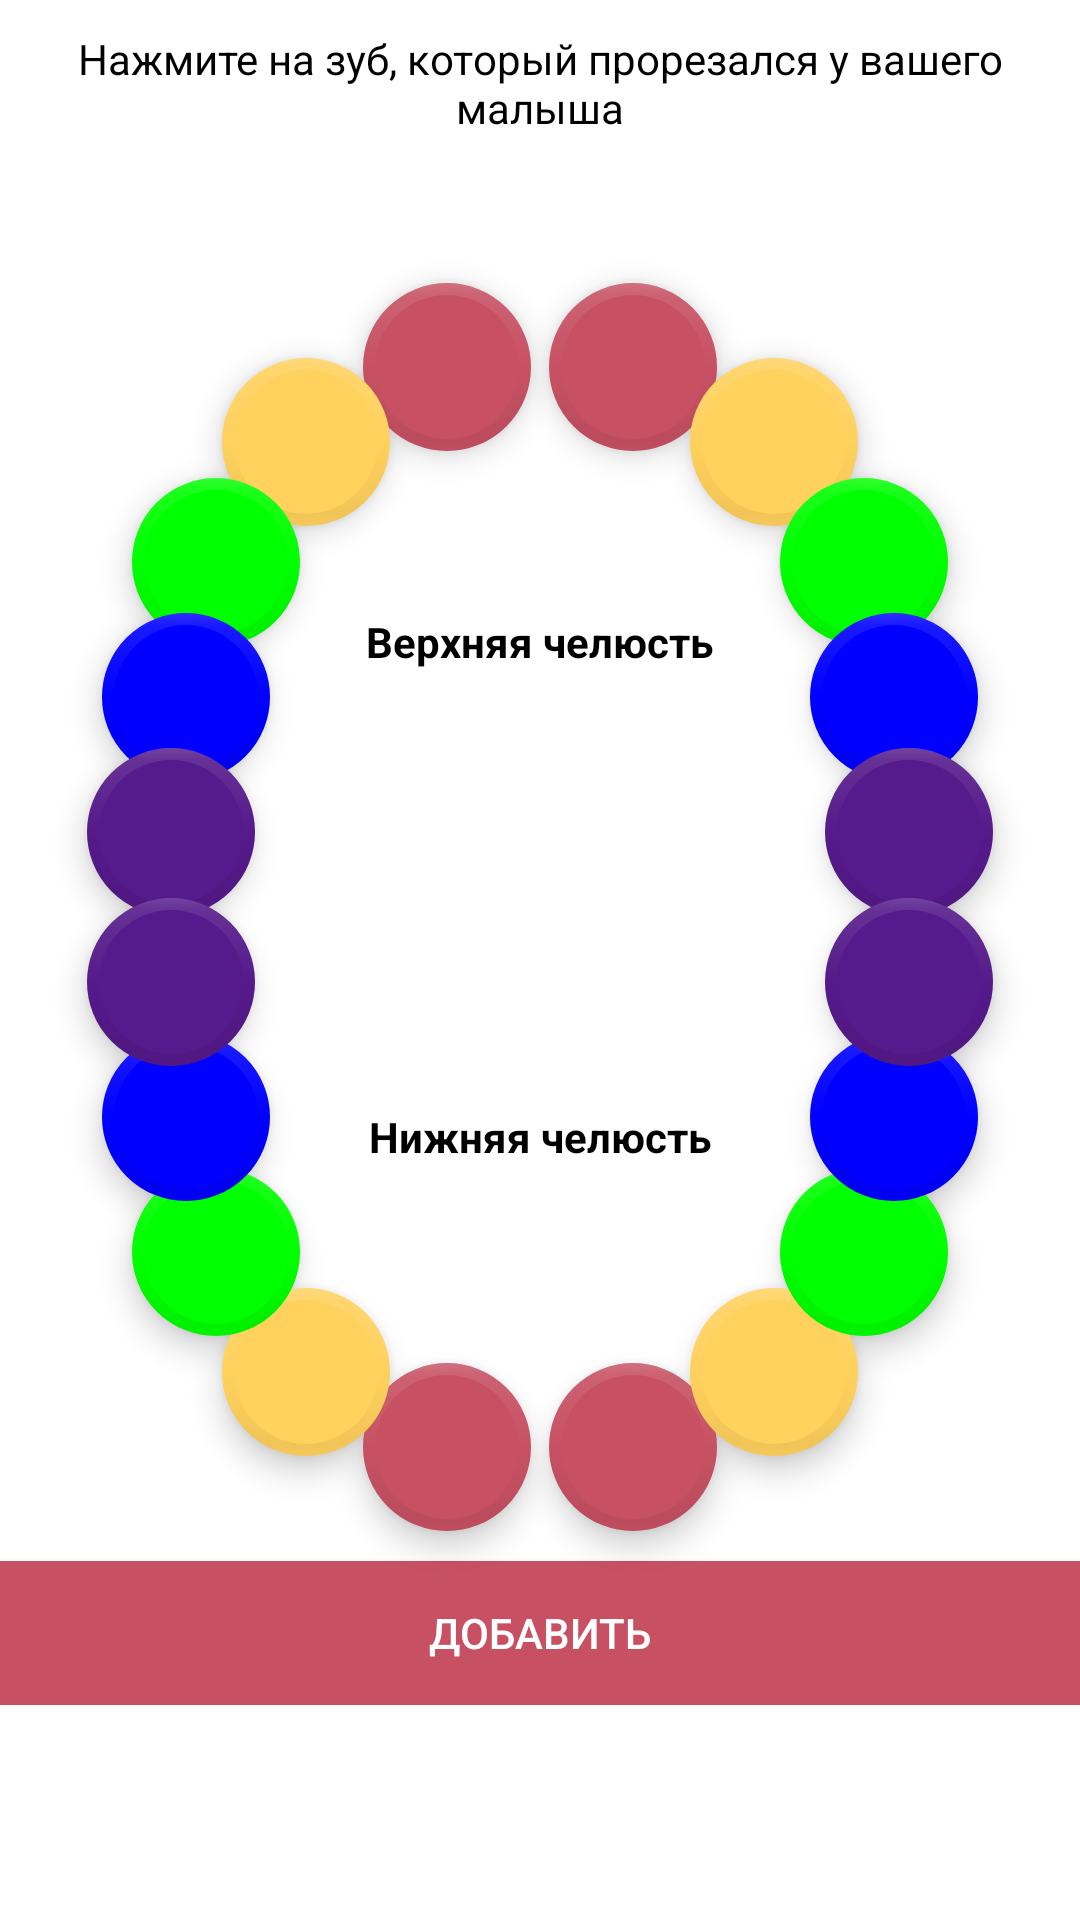

Android layout source for this screen:
<!-- AndroidManifest.xml: application theme AppTheme -->
<!-- res/layout/activity_teeth.xml -->
<?xml version="1.0" encoding="utf-8"?>
<ScrollView xmlns:android="http://schemas.android.com/apk/res/android"
    android:background="@color/colorAccent"
    android:layout_width="fill_parent"
    android:layout_height="fill_parent">

    <RelativeLayout xmlns:android="http://schemas.android.com/apk/res/android"
        xmlns:app="http://schemas.android.com/apk/res-auto"
        xmlns:tools="http://schemas.android.com/tools"
        android:layout_width="fill_parent"
        android:layout_height="fill_parent"
        android:background="@color/colorAccent"
        tools:context=".Activity.TeethActivity">

        <TextView
            android:id="@+id/task"
            android:layout_width="wrap_content"
            android:layout_height="wrap_content"
            android:layout_centerHorizontal="true"
            android:layout_margin="10dp"
            android:gravity="center"
            android:text="@string/press_teeth"
            android:textColor="@color/colorTextDark"></TextView>

        <TextView
            android:id="@+id/secret"
            android:layout_width="wrap_content"
            android:layout_height="wrap_content"
            android:layout_below="@+id/task"
            android:layout_centerHorizontal="true"
            android:layout_margin="10dp"
            android:gravity="center"></TextView>

        <android.support.design.widget.FloatingActionButton
            android:id="@+id/q1"
            android:layout_width="wrap_content"
            android:layout_height="wrap_content"
            android:layout_below="@+id/secret"
            android:layout_alignEnd="@+id/secret"
            android:layout_marginEnd="3dp"
            app:backgroundTint="@color/colorPrimaryDark"
            app:borderWidth="4dp" />

        <android.support.design.widget.FloatingActionButton
            android:id="@+id/q2"
            android:layout_width="wrap_content"
            android:layout_height="wrap_content"
            android:layout_below="@+id/secret"
            android:layout_alignStart="@+id/secret"
            android:layout_marginStart="3dp"
            app:backgroundTint="@color/colorPrimaryDark"
            app:borderWidth="4dp" />

        <android.support.design.widget.FloatingActionButton
            android:id="@+id/q3"
            android:layout_width="wrap_content"
            android:layout_height="wrap_content"
            android:layout_below="@+id/secret"
            android:layout_alignEnd="@+id/secret"
            android:layout_marginTop="25dp"
            android:layout_marginEnd="50dp"
            app:backgroundTint="@color/colorPrimary"
            app:borderWidth="4dp" />

        <android.support.design.widget.FloatingActionButton
            android:id="@+id/q4"
            android:layout_width="wrap_content"
            android:layout_height="wrap_content"
            android:layout_below="@+id/secret"
            android:layout_alignStart="@+id/secret"
            android:layout_marginStart="50dp"
            android:layout_marginTop="25dp"
            app:backgroundTint="@color/colorPrimary"
            app:borderWidth="4dp" />

        <android.support.design.widget.FloatingActionButton
            android:id="@+id/q5"
            android:layout_width="wrap_content"
            android:layout_height="wrap_content"
            android:layout_below="@+id/secret"
            android:layout_alignEnd="@+id/secret"
            android:layout_marginTop="65dp"
            android:layout_marginEnd="80dp"
            app:backgroundTint="@color/norm"
            app:borderWidth="4dp" />

        <android.support.design.widget.FloatingActionButton
            android:id="@+id/q6"
            android:layout_width="wrap_content"
            android:layout_height="wrap_content"
            android:layout_below="@+id/secret"
            android:layout_alignStart="@+id/secret"
            android:layout_marginStart="80dp"
            android:layout_marginTop="65dp"
            app:backgroundTint="@color/norm"
            app:borderWidth="4dp" />

        <android.support.design.widget.FloatingActionButton
            android:id="@+id/q7"
            android:layout_width="wrap_content"
            android:layout_height="wrap_content"
            android:layout_below="@+id/secret"
            android:layout_alignEnd="@+id/secret"
            android:layout_marginTop="110dp"
            android:layout_marginEnd="90dp"
            app:backgroundTint="@color/blue"
            app:borderWidth="4dp" />

        <android.support.design.widget.FloatingActionButton
            android:id="@+id/q8"
            android:layout_width="wrap_content"
            android:layout_height="wrap_content"
            android:layout_below="@+id/secret"
            android:layout_alignStart="@+id/secret"
            android:layout_marginStart="90dp"
            android:layout_marginTop="110dp"
            app:backgroundTint="@color/blue"
            app:borderWidth="4dp" />

        <TextView
            android:layout_width="wrap_content"
            android:layout_height="wrap_content"
            android:layout_below="@+id/secret"
            android:layout_centerHorizontal="true"
            android:layout_marginTop="110dp"
            android:text="@string/up_teeth"
            android:textAlignment="center"
            android:textColor="@color/colorTextDark"
            android:textStyle="bold" />

        <android.support.design.widget.FloatingActionButton
            android:id="@+id/q9"
            android:layout_width="wrap_content"
            android:layout_height="wrap_content"
            android:layout_below="@+id/secret"
            android:layout_alignEnd="@+id/secret"
            android:layout_marginTop="155dp"
            android:layout_marginEnd="95dp"
            app:backgroundTint="@color/purple"
            app:borderWidth="4dp" />

        <android.support.design.widget.FloatingActionButton
            android:id="@+id/q10"
            android:layout_width="wrap_content"
            android:layout_height="wrap_content"
            android:layout_below="@+id/secret"
            android:layout_alignStart="@+id/secret"
            android:layout_marginStart="95dp"
            android:layout_marginTop="155dp"
            app:backgroundTint="@color/purple"
            app:borderWidth="4dp" />

        <android.support.design.widget.FloatingActionButton
            android:id="@+id/q11"
            android:layout_width="wrap_content"
            android:layout_height="wrap_content"
            android:layout_below="@+id/secret"
            android:layout_alignEnd="@+id/secret"
            android:layout_marginTop="360dp"
            android:layout_marginEnd="3dp"
            android:layout_marginBottom="@dimen/main_margin"
            app:backgroundTint="@color/colorPrimaryDark"
            app:borderWidth="4dp" />

        <android.support.design.widget.FloatingActionButton
            android:id="@+id/q12"
            android:layout_width="wrap_content"
            android:layout_height="wrap_content"
            android:layout_below="@+id/secret"
            android:layout_alignStart="@+id/secret"
            android:layout_marginStart="3dp"
            android:layout_marginTop="360dp"
            android:layout_marginBottom="@dimen/main_margin"
            app:backgroundTint="@color/colorPrimaryDark"
            app:borderWidth="4dp" />

        <android.support.design.widget.FloatingActionButton
            android:id="@+id/q13"
            android:layout_width="wrap_content"
            android:layout_height="wrap_content"
            android:layout_below="@+id/secret"
            android:layout_alignEnd="@+id/secret"
            android:layout_marginTop="335dp"
            android:layout_marginEnd="50dp"
            app:backgroundTint="@color/colorPrimary"
            app:borderWidth="4dp" />

        <android.support.design.widget.FloatingActionButton
            android:id="@+id/q14"
            android:layout_width="wrap_content"
            android:layout_height="wrap_content"
            android:layout_below="@+id/secret"
            android:layout_alignStart="@+id/secret"
            android:layout_marginStart="50dp"
            android:layout_marginTop="335dp"
            app:backgroundTint="@color/colorPrimary"
            app:borderWidth="4dp" />

        <android.support.design.widget.FloatingActionButton
            android:id="@+id/q15"
            android:layout_width="wrap_content"
            android:layout_height="wrap_content"
            android:layout_below="@+id/secret"
            android:layout_alignEnd="@+id/secret"
            android:layout_marginTop="295dp"
            android:layout_marginEnd="80dp"
            app:backgroundTint="@color/norm"
            app:borderWidth="4dp" />

        <android.support.design.widget.FloatingActionButton
            android:id="@+id/q16"
            android:layout_width="wrap_content"
            android:layout_height="wrap_content"
            android:layout_below="@+id/secret"
            android:layout_alignStart="@+id/secret"
            android:layout_marginStart="80dp"
            android:layout_marginTop="295dp"
            app:backgroundTint="@color/norm"
            app:borderWidth="4dp" />

        <android.support.design.widget.FloatingActionButton
            android:id="@+id/q17"
            android:layout_width="wrap_content"
            android:layout_height="wrap_content"
            android:layout_below="@+id/secret"
            android:layout_alignEnd="@+id/secret"
            android:layout_marginTop="250dp"
            android:layout_marginEnd="90dp"
            app:backgroundTint="@color/blue"
            app:borderWidth="4dp" />

        <android.support.design.widget.FloatingActionButton
            android:id="@+id/q18"
            android:layout_width="wrap_content"
            android:layout_height="wrap_content"
            android:layout_below="@+id/secret"
            android:layout_alignStart="@+id/secret"
            android:layout_marginStart="90dp"
            android:layout_marginTop="250dp"
            app:backgroundTint="@color/blue"
            app:borderWidth="4dp" />

        <TextView
            android:layout_width="wrap_content"
            android:layout_height="wrap_content"
            android:layout_below="@+id/secret"
            android:layout_centerHorizontal="true"
            android:layout_marginTop="275dp"
            android:text="@string/down_teeth"
            android:textAlignment="center"
            android:textColor="@color/colorTextDark"
            android:textStyle="bold" />

        <android.support.design.widget.FloatingActionButton
            android:id="@+id/q19"
            android:layout_width="wrap_content"
            android:layout_height="wrap_content"
            android:layout_below="@+id/secret"
            android:layout_alignEnd="@+id/secret"
            android:layout_marginTop="205dp"
            android:layout_marginEnd="95dp"
            app:backgroundTint="@color/purple"
            app:borderWidth="4dp" />

        <android.support.design.widget.FloatingActionButton
            android:id="@+id/q20"
            android:layout_width="wrap_content"
            android:layout_height="wrap_content"
            android:layout_below="@+id/secret"
            android:layout_alignStart="@+id/secret"
            android:layout_marginStart="95dp"
            android:layout_marginTop="205dp"
            app:backgroundTint="@color/purple"
            app:borderWidth="4dp" />

        <Button
            android:id="@+id/addData"
            android:layout_width="match_parent"
            android:layout_height="wrap_content"
            android:layout_below="@+id/q12"
            android:layout_alignParentBottom="true"
            android:background="@color/colorPrimaryDark"
            android:text="@string/add"
            android:textColor="@color/colorText" />

    </RelativeLayout>
</ScrollView>
<!-- resources referenced by this layout -->
<resources>
  <color name="blue">#0000FF</color>
  <color name="colorAccent">#FFFFFF</color>
  <color name="colorPrimary">#FFD15D</color>
  <color name="colorPrimaryDark">#C75163</color>
  <color name="colorText">#FFFFFF</color>
  <color name="colorTextDark">#000000</color>
  <color name="norm">#00FF00</color>
  <color name="purple">#551a8b</color>
  <dimen name="main_margin">10dp</dimen>
  <string name="add">Добавить</string>
  <string name="down_teeth">Нижняя челюсть</string>
  <string name="press_teeth">Нажмите на зуб, который прорезался у вашего малыша</string>
  <string name="up_teeth">Верхняя челюсть</string>
  <style name="AppTheme" parent="@style/Theme.AppCompat.NoActionBar">
          <item name="colorPrimary">@color/colorPrimary</item>
          <item name="colorPrimaryDark">@color/colorPrimaryDark</item>
          <item name="colorAccent">@color/colorAccent</item>
          <item name="android:alertDialogTheme">@style/AlertDialogCustom</item>
      </style>
  <style name="AlertDialogCustom" parent="@android:style/Theme.Dialog">
          <item name="android:background">@color/colorAccent</item>
          <item name="android:textColor">@color/colorPrimaryDark</item>
          <item name="android:colorAccent">@color/colorTextDark</item>
          <item name="android:textStyle">bold</item>
      </style>
</resources>
